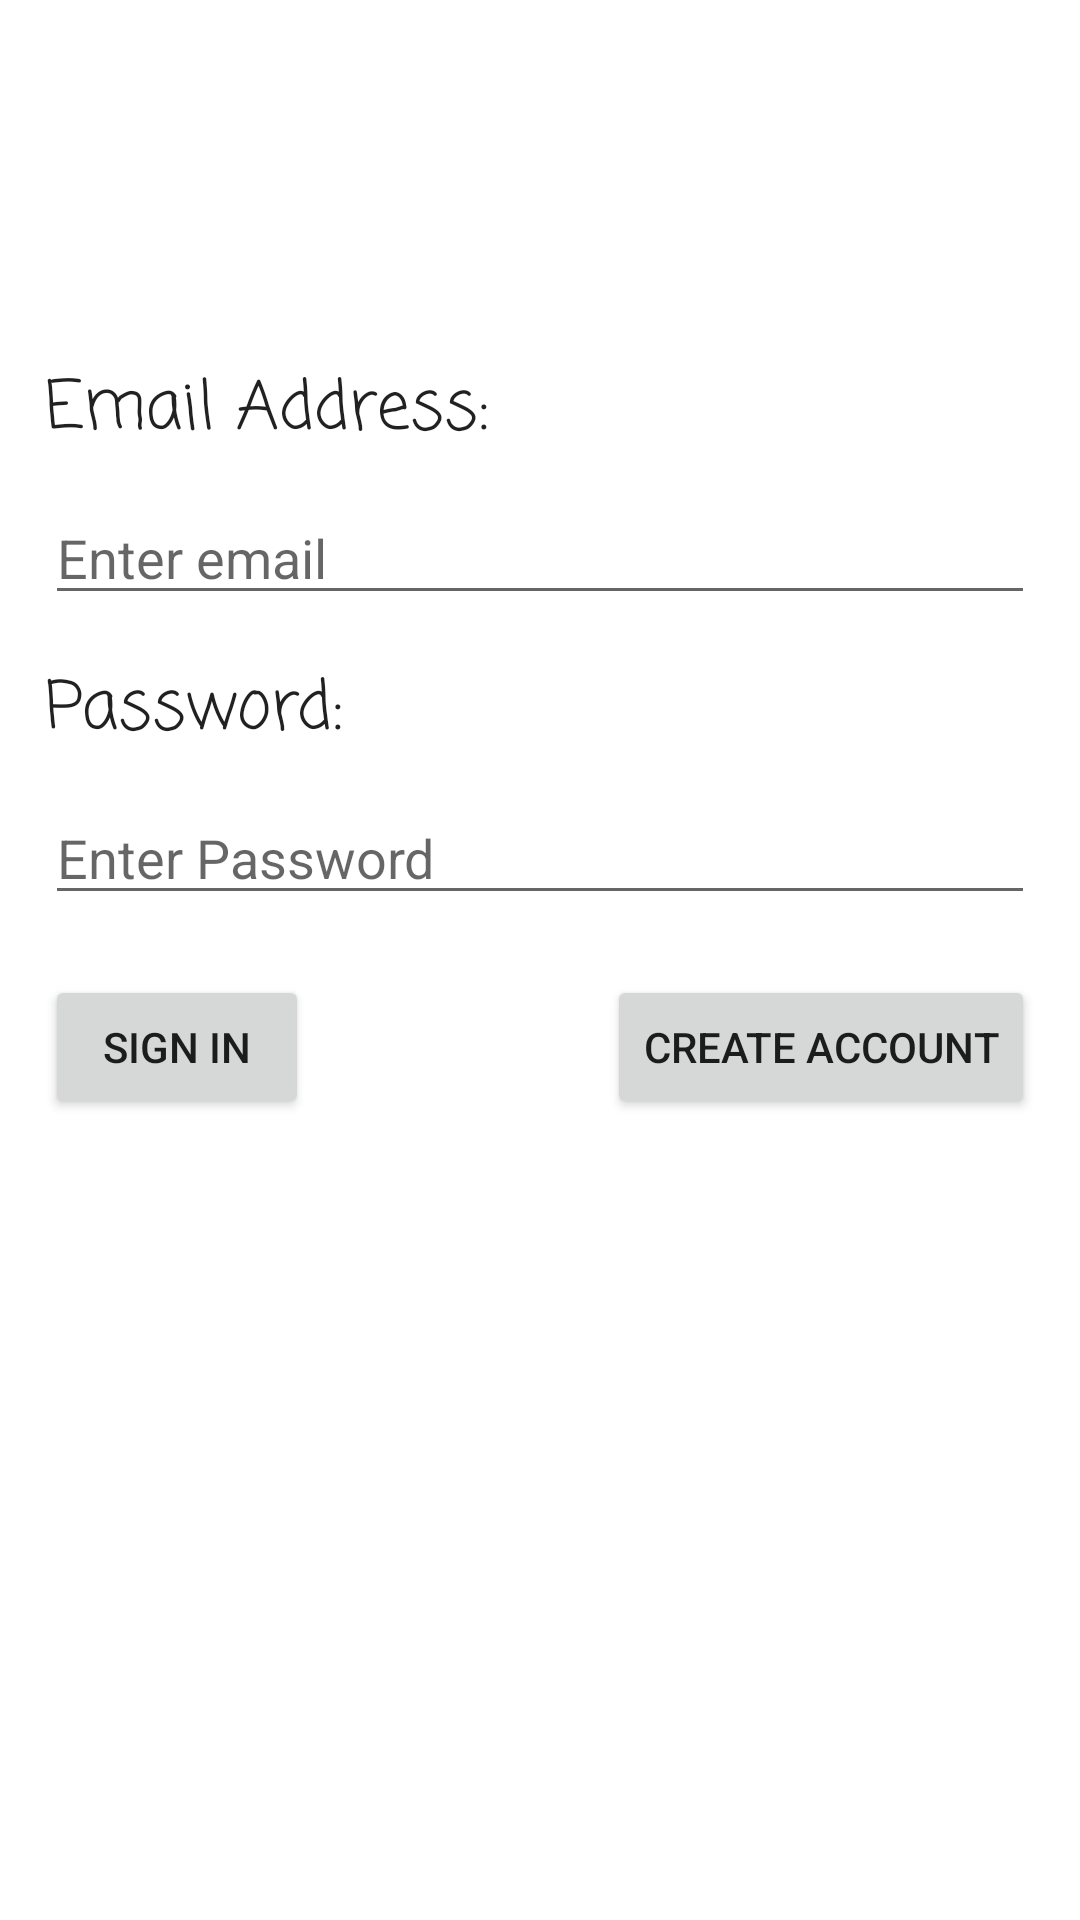

Reconstruct the res/layout file that produces this screen, plus the resources it refers to.
<!-- AndroidManifest.xml: application theme AppTheme -->
<!-- res/layout/activity_login.xml -->
<?xml version="1.0" encoding="utf-8"?>
<android.support.constraint.ConstraintLayout xmlns:android="http://schemas.android.com/apk/res/android"
    xmlns:app="http://schemas.android.com/apk/res-auto"
    xmlns:tools="http://schemas.android.com/tools"
    android:layout_width="match_parent"
    android:layout_height="match_parent"
    tools:context=".LoginActivity">

    <TextView
        android:id="@+id/textView"
        android:layout_width="wrap_content"
        android:layout_height="wrap_content"
        android:layout_alignStart="@+id/email"
        android:layout_alignParentTop="true"
        android:layout_marginStart="15dp"
        android:layout_marginTop="120dp"
        android:fontFamily="casual"
        android:text="@string/your_email_address"
        android:textAppearance="?android:attr/textAppearanceLarge"
        app:layout_constraintStart_toStartOf="parent"
        app:layout_constraintTop_toTopOf="parent" />

    <EditText
        android:id="@+id/email"
        android:layout_width="match_parent"
        android:layout_height="wrap_content"
        android:layout_alignParentTop="true"
        android:layout_centerHorizontal="true"
        android:layout_marginStart="15dp"
        android:layout_marginTop="10dp"
        android:layout_marginEnd="15dp"
        android:autofillHints=""
        android:ems="10"
        android:hint="@string/enter_email"
        android:inputType="textEmailAddress"
        app:layout_constraintEnd_toEndOf="parent"
        app:layout_constraintStart_toStartOf="parent"
        app:layout_constraintTop_toBottomOf="@+id/textView" />

    <TextView
        android:id="@+id/textView2"
        android:layout_width="wrap_content"
        android:layout_height="wrap_content"
        android:layout_alignParentTop="true"
        android:layout_alignStart="@+id/textView"
        android:layout_marginStart="15dp"
        android:layout_marginTop="15dp"
        android:fontFamily="casual"
        android:text="@string/password"
        android:textAppearance="?android:attr/textAppearanceLarge"
        app:layout_constraintStart_toStartOf="parent"
        app:layout_constraintTop_toBottomOf="@+id/email" />

    <EditText
        android:id="@+id/password"
        android:layout_width="0dp"
        android:layout_height="wrap_content"
        android:layout_centerInParent="true"
        android:layout_marginStart="15dp"
        android:layout_marginTop="10dp"
        android:layout_marginEnd="15dp"
        android:autofillHints=""
        android:ems="10"
        android:hint="@string/enter_password"
        android:inputType="textPassword"
        app:layout_constraintEnd_toEndOf="parent"
        app:layout_constraintStart_toStartOf="parent"
        app:layout_constraintTop_toBottomOf="@+id/textView2" />

    <Button
        android:id="@+id/btnSignIn"
        android:layout_width="wrap_content"
        android:layout_height="wrap_content"
        android:layout_alignParentBottom="true"
        android:layout_alignStart="@+id/textView"
        android:layout_marginStart="15dp"
        android:layout_marginTop="20dp"
        android:text="@string/sign_in"
        app:layout_constraintStart_toStartOf="parent"
        app:layout_constraintTop_toBottomOf="@+id/password" />

    <Button
        android:id="@+id/btnCreate"
        android:layout_width="wrap_content"
        android:layout_height="wrap_content"
        android:layout_alignBottom="@+id/btnSignIn"
        android:layout_marginEnd="15dp"
        android:layout_marginTop="20dp"
        android:layout_toEndOf="@+id/textView2"
        android:text="@string/create_account"
        app:layout_constraintEnd_toEndOf="parent"
        app:layout_constraintTop_toBottomOf="@+id/password" />

    <TextView
        android:id="@+id/tvSignInStatus"
        android:layout_width="224dp"
        android:layout_height="42dp"
        android:layout_alignParentBottom="true"
        android:layout_centerHorizontal="true"
        android:layout_marginStart="133dp"
        android:layout_marginTop="15dp"
        android:textAppearance="?android:attr/textAppearanceMedium"
        app:layout_constraintStart_toStartOf="parent"
        app:layout_constraintTop_toBottomOf="@+id/btnCreate" />

</android.support.constraint.ConstraintLayout>
<!-- resources referenced by this layout -->
<resources>
  <string name="create_account">Create Account</string>
  <string name="enter_email">Enter email</string>
  <string name="enter_password">Enter Password</string>
  <string name="password">Password:</string>
  <string name="sign_in">Sign In</string>
  <string name="your_email_address">Email Address:</string>
  <style name="AppTheme" parent="Base.Theme.MaterialComponents.Light.DarkActionBar">
          
          <item name="colorPrimary">#000066</item>
          <item name="colorPrimaryDark">#000000</item>
          <item name="colorAccent">@color/colorAccent</item>
      </style>
  <!-- not gathered from this repository: default colours our renderer supplied (Android Studio template values) -->
  <color name="colorAccent">#FF03DAC5</color>
</resources>
